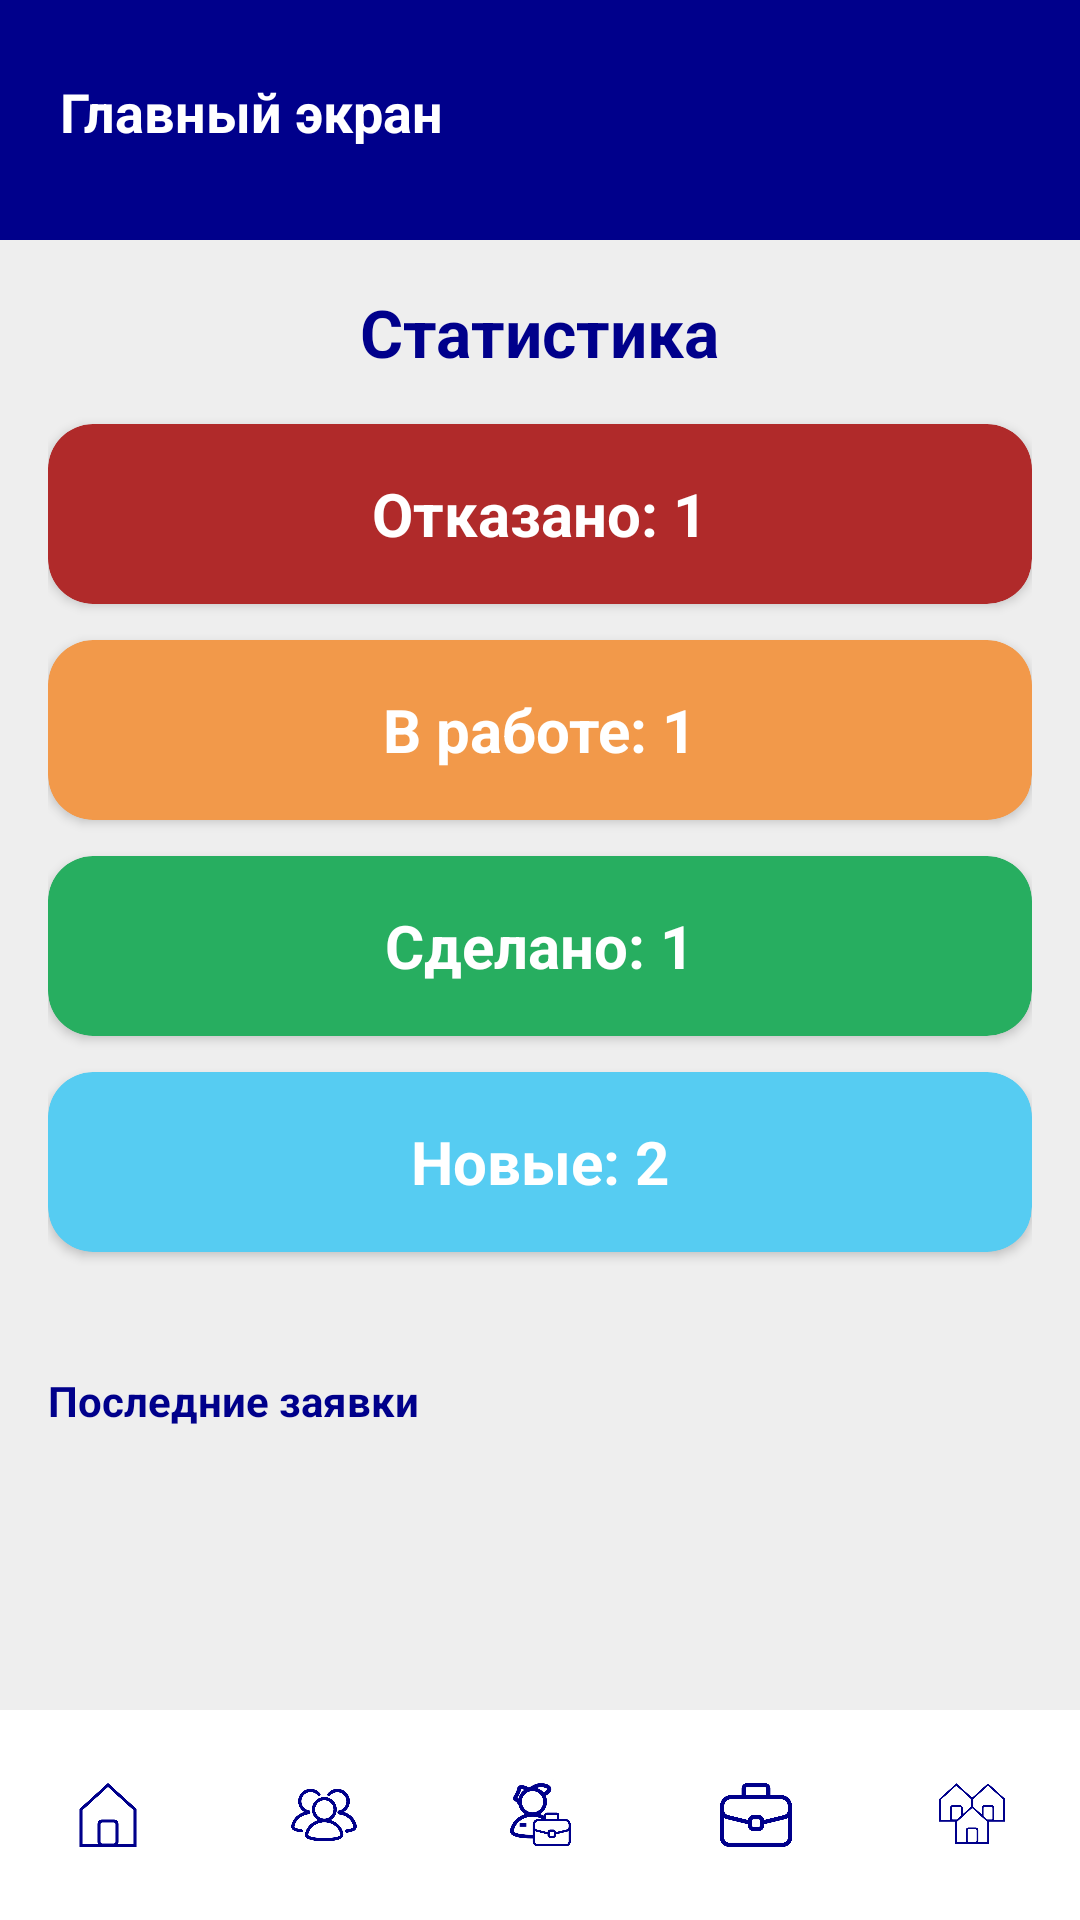

Produce the Android XML layout that renders to this screen, including the resource entries it uses.
<!-- AndroidManifest.xml: application theme Theme.HelpDesk -->
<!-- res/layout/activity_admin_main.xml -->
<?xml version="1.0" encoding="utf-8"?>
<androidx.constraintlayout.widget.ConstraintLayout
    xmlns:android="http://schemas.android.com/apk/res/android"
    xmlns:app="http://schemas.android.com/apk/res-auto"
    android:layout_width="match_parent"
    android:layout_height="match_parent"
    android:background="#EEEEEE">

    <View
        android:id="@+id/header_bg"
        android:layout_width="match_parent"
        android:layout_height="80dp"
        android:background="@color/figma_blue"
        app:layout_constraintTop_toTopOf="parent" />

    <TextView
        android:id="@+id/tv_header_title"
        android:layout_width="wrap_content"
        android:layout_height="wrap_content"
        android:layout_marginStart="20dp"
        android:layout_marginTop="25dp"
        android:text="Главный экран"
        android:textColor="@android:color/white"
        android:textSize="18sp"
        android:textStyle="bold"
        app:layout_constraintStart_toStartOf="parent"
        app:layout_constraintTop_toTopOf="parent" />

    <ScrollView
        android:layout_width="match_parent"
        android:layout_height="0dp"
        app:layout_constraintTop_toBottomOf="@id/header_bg"
        app:layout_constraintBottom_toTopOf="@id/bottom_navigation">

        <LinearLayout
            android:layout_width="match_parent"
            android:layout_height="wrap_content"
            android:orientation="vertical"
            android:padding="16dp">

            <TextView
                android:layout_width="wrap_content"
                android:layout_height="wrap_content"
                android:text="Статистика"
                android:textColor="@color/figma_blue"
                android:textSize="22sp"
                android:textStyle="bold"
                android:layout_gravity="center"
                android:layout_marginBottom="16dp"/>

            <androidx.cardview.widget.CardView
                android:layout_width="match_parent"
                android:layout_height="60dp"
                app:cardBackgroundColor="#B02A2A"
                app:cardCornerRadius="15dp"
                android:layout_marginBottom="12dp">
                <TextView
                    android:id="@+id/stat_rejected"
                    android:layout_width="wrap_content"
                    android:layout_height="wrap_content"
                    android:layout_gravity="center"
                    android:text="Отказано: 1"
                    android:textColor="@android:color/white"
                    android:textSize="20sp"
                    android:textStyle="bold"/>
            </androidx.cardview.widget.CardView>

            <androidx.cardview.widget.CardView
                android:layout_width="match_parent"
                android:layout_height="60dp"
                app:cardBackgroundColor="#F2994A"
                app:cardCornerRadius="15dp"
                android:layout_marginBottom="12dp">
                <TextView
                    android:id="@+id/stat_in_progress"
                    android:layout_width="wrap_content"
                    android:layout_height="wrap_content"
                    android:layout_gravity="center"
                    android:text="В работе: 1"
                    android:textColor="@android:color/white"
                    android:textSize="20sp"
                    android:textStyle="bold"/>
            </androidx.cardview.widget.CardView>

            <androidx.cardview.widget.CardView
                android:layout_width="match_parent"
                android:layout_height="60dp"
                app:cardBackgroundColor="#27AE60"
                app:cardCornerRadius="15dp"
                android:layout_marginBottom="12dp">
                <TextView
                    android:id="@+id/stat_done"
                    android:layout_width="wrap_content"
                    android:layout_height="wrap_content"
                    android:layout_gravity="center"
                    android:text="Сделано: 1"
                    android:textColor="@android:color/white"
                    android:textSize="20sp"
                    android:textStyle="bold"/>
            </androidx.cardview.widget.CardView>

            <androidx.cardview.widget.CardView
                android:layout_width="match_parent"
                android:layout_height="60dp"
                app:cardBackgroundColor="#56CCF2"
                app:cardCornerRadius="15dp"
                android:layout_marginBottom="24dp">
                <TextView
                    android:id="@+id/stat_new"
                    android:layout_width="wrap_content"
                    android:layout_height="wrap_content"
                    android:layout_gravity="center"
                    android:text="Новые: 2"
                    android:textColor="@android:color/white"
                    android:textSize="20sp"
                    android:textStyle="bold"/>
            </androidx.cardview.widget.CardView>

            <TextView
                android:layout_width="wrap_content"
                android:layout_height="wrap_content"
                android:text="Последние заявки"
                android:layout_marginTop="16dp"
                android:textColor="@color/figma_blue"
                android:textStyle="bold"/>

            <androidx.recyclerview.widget.RecyclerView
                android:id="@+id/rv_recent_requests"
                android:layout_width="match_parent"
                android:layout_height="wrap_content"
                android:nestedScrollingEnabled="false"
                android:layout_marginTop="8dp" />

        </LinearLayout>
    </ScrollView>

    <com.google.android.material.bottomnavigation.BottomNavigationView
        android:id="@+id/bottom_navigation"
        android:layout_width="match_parent"
        android:layout_height="70dp"
        android:background="@android:color/white"
        app:itemIconTint="@color/figma_blue"
        app:labelVisibilityMode="unlabeled"
        app:menu="@menu/admin_bottom_menu"
        app:layout_constraintBottom_toBottomOf="parent" />

</androidx.constraintlayout.widget.ConstraintLayout>
<!-- resources referenced by this layout -->
<resources>
  <color name="figma_blue">#00008B</color>
  <style name="Theme.HelpDesk" parent="Base.Theme.HelpDesk" />
  <style name="Base.Theme.HelpDesk" parent="Theme.Material3.DayNight.NoActionBar">
          
          
      </style>
</resources>
